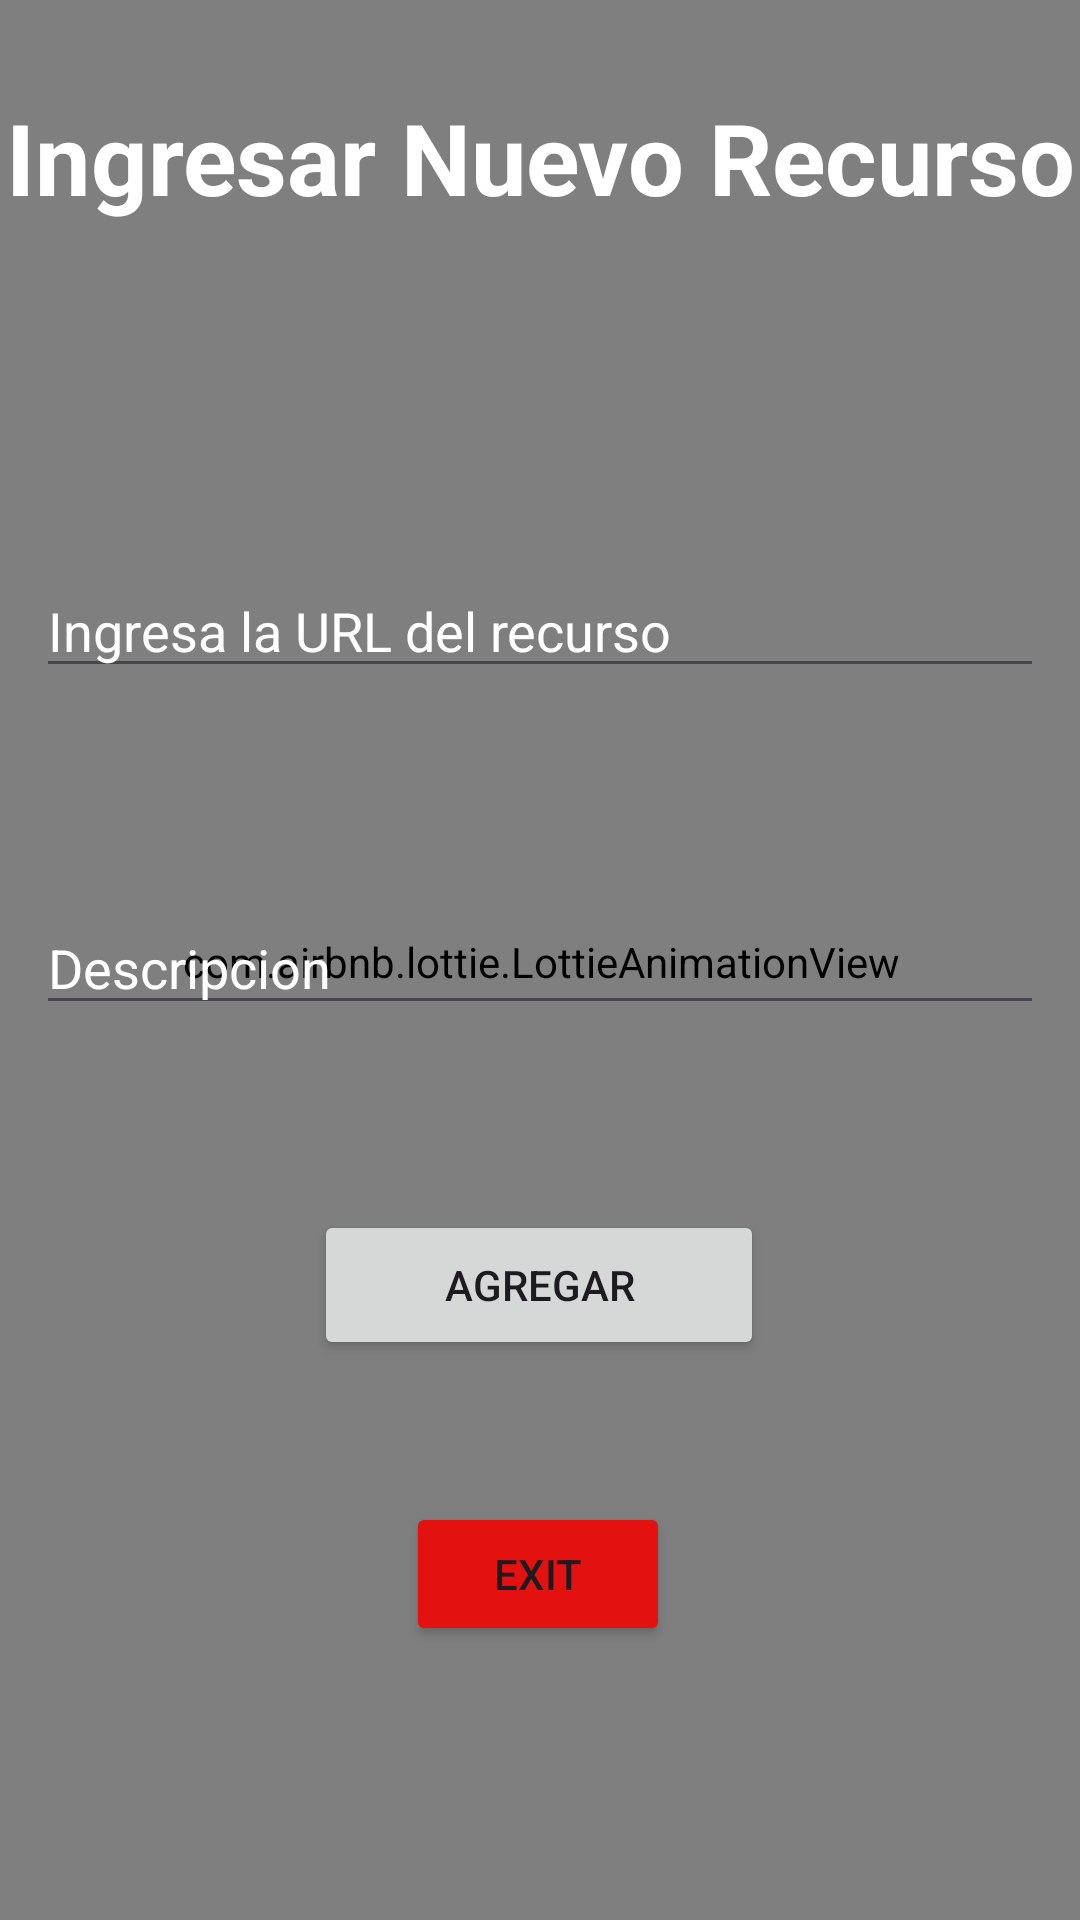

This screen was rendered from an Android layout file. Write that file and the resources it references.
<!-- AndroidManifest.xml: application theme Theme.FirebaseDefinitivo -->
<!-- res/layout/activity_agregar_recurso.xml -->
<?xml version="1.0" encoding="utf-8"?>
<androidx.constraintlayout.widget.ConstraintLayout xmlns:android="http://schemas.android.com/apk/res/android"
    xmlns:app="http://schemas.android.com/apk/res-auto"
    xmlns:tools="http://schemas.android.com/tools"
    android:id="@+id/main"
    android:layout_width="match_parent"
    android:layout_height="match_parent"
    android:background="@color/white"
    tools:context=".recursosrelajacion.AgregarRecursoActivity">


    <com.airbnb.lottie.LottieAnimationView
        android:id="@+id/lottieAnimationView4"
        android:layout_width="477dp"
        android:layout_height="807dp"

        app:layout_constraintBottom_toBottomOf="parent"
        app:layout_constraintEnd_toEndOf="parent"
        app:layout_constraintStart_toStartOf="parent"
        app:layout_constraintTop_toTopOf="parent"
        app:lottie_autoPlay="true"
        app:lottie_loop="true"
        app:lottie_rawRes="@raw/backnigh" />


    <TextView
        android:id="@+id/textView8"
        android:layout_width="0dp"
        android:layout_height="wrap_content"
        android:gravity="center"
        android:text="Ingresar Nuevo Recurso"
        android:textColor="@color/white"
        android:textSize="33sp"
        android:textStyle="bold"
        app:layout_constraintBottom_toTopOf="@+id/etUrl"
        app:layout_constraintEnd_toEndOf="parent"
        app:layout_constraintStart_toStartOf="parent"
        app:layout_constraintTop_toTopOf="@+id/lottieAnimationView4" />


    <EditText
        android:id="@+id/etUrl"
        android:layout_width="0dp"
        android:layout_height="wrap_content"
        android:hint="Ingresa la URL del recurso"
        android:textColorHint="@color/white"
        android:textColor="@color/white"
        android:layout_marginHorizontal="12sp"
        app:layout_constraintBottom_toBottomOf="parent"
        app:layout_constraintEnd_toEndOf="parent"
        app:layout_constraintHorizontal_bias="0.0"
        app:layout_constraintStart_toStartOf="parent"
        app:layout_constraintTop_toTopOf="parent"
        app:layout_constraintVertical_bias="0.314" />

    <EditText
        android:id="@+id/etDescripcion"
        android:layout_width="0dp"
        android:layout_height="wrap_content"
        android:hint="Descripcion"
        android:layout_marginHorizontal="12sp"
        android:textColorHint="@color/white"
        android:textColor="@color/white"
        app:layout_constraintBottom_toBottomOf="parent"
        app:layout_constraintEnd_toEndOf="parent"
        app:layout_constraintHorizontal_bias="0.0"
        app:layout_constraintStart_toStartOf="parent"
        app:layout_constraintTop_toBottomOf="@+id/etUrl"
        app:layout_constraintVertical_bias="0.192" />

    <Button
        android:id="@+id/btnAgregarTodoElRecurso"
        android:layout_width="150dp"
        android:layout_height="50dp"
        android:text="Agregar"
        app:layout_constraintBottom_toBottomOf="parent"
        app:layout_constraintEnd_toEndOf="parent"
        app:layout_constraintHorizontal_bias="0.498"
        app:layout_constraintStart_toStartOf="parent"
        app:layout_constraintTop_toBottomOf="@+id/etDescripcion"
        app:layout_constraintVertical_bias="0.248" />

    <Button
        android:id="@+id/btnExitNewRecurso"
        android:layout_width="wrap_content"
        android:layout_height="wrap_content"
        android:backgroundTint="#E41111"
        android:text="Exit"
        app:layout_constraintBottom_toBottomOf="parent"
        app:layout_constraintEnd_toEndOf="parent"
        app:layout_constraintHorizontal_bias="0.498"
        app:layout_constraintStart_toStartOf="parent"
        app:layout_constraintTop_toBottomOf="@+id/btnAgregarTodoElRecurso"
        app:layout_constraintVertical_bias="0.341" />

</androidx.constraintlayout.widget.ConstraintLayout>
<!-- resources referenced by this layout -->
<resources>
  <style name="Theme.FirebaseDefinitivo" parent="Base.Theme.FirebaseDefinitivo" />
  <style name="Base.Theme.FirebaseDefinitivo" parent="Theme.Material3.DayNight.NoActionBar">
          
          
      </style>
  <!-- not gathered from this repository: default colours our renderer supplied (Android Studio template values) -->
  <color name="white">#FFFFFFFF</color>
</resources>
